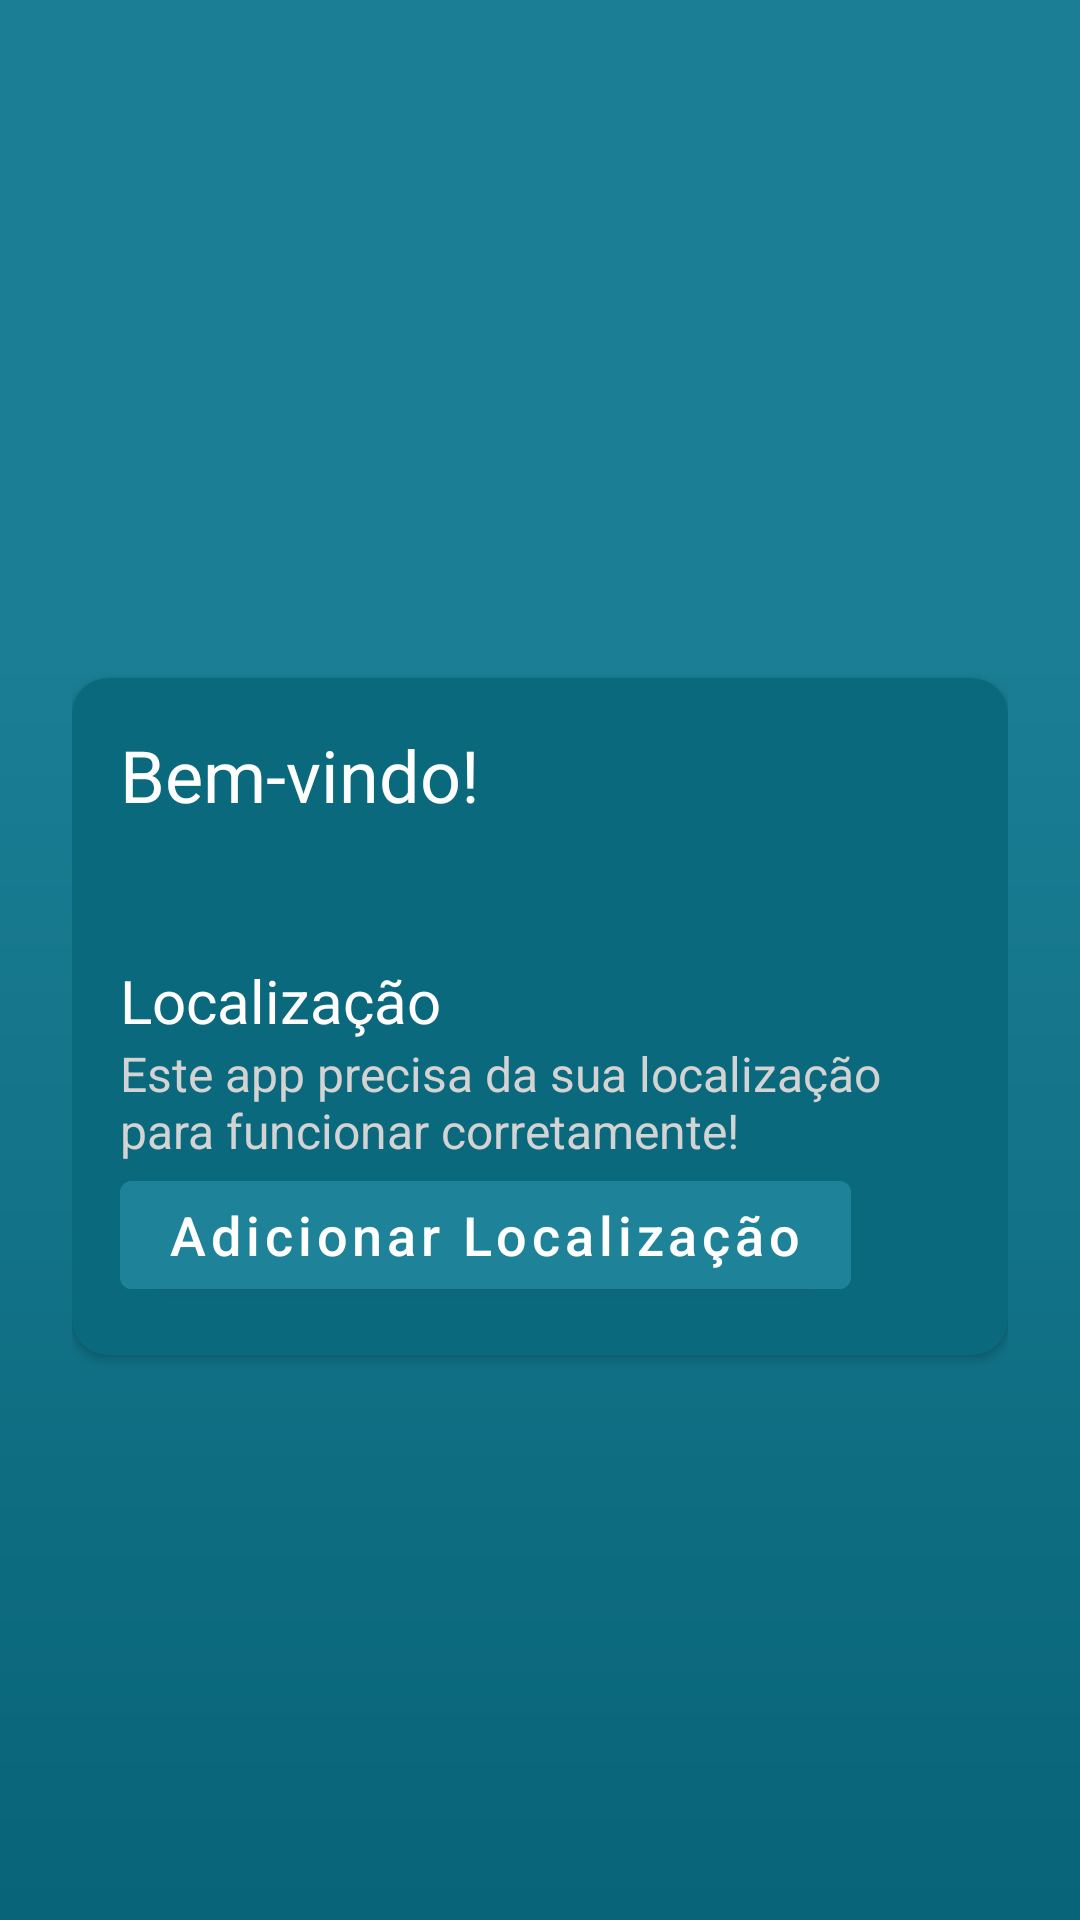

Here is an Android app screen rendered from its layout file. Give the layout XML and the strings, colors and styles it references.
<!-- AndroidManifest.xml: application theme Theme.Owlx -->
<!-- res/layout/activity_user_page.xml -->
<?xml version="1.0" encoding="utf-8"?>
<LinearLayout xmlns:android="http://schemas.android.com/apk/res/android"
    xmlns:tools="http://schemas.android.com/tools"
    xmlns:app="http://schemas.android.com/apk/res-auto"
    android:layout_width="match_parent"
    android:layout_height="match_parent"
    android:orientation="vertical"
    android:gravity="center"
    android:background="@drawable/bg_start_menus">

    <LinearLayout
        android:layout_width="match_parent"
        android:layout_height="match_parent"
        android:padding="24dp"
        android:orientation="vertical">

        <Button
            android:id="@+id/back_btn"
            android:layout_width="58dp"
            android:layout_height="wrap_content"
            android:layout_marginBottom="154dp"
            android:background="@drawable/invisible_button"
            android:drawableLeft="@drawable/baseline_arrow_back_24"
            android:drawableTint="@color/white"/>

        <androidx.cardview.widget.CardView
            android:layout_width="match_parent"
            android:layout_height="wrap_content"
            app:cardCornerRadius="12dp"
            android:backgroundTint="@color/dark_cyan">

            <LinearLayout
                android:layout_width="match_parent"
                android:layout_height="wrap_content"
                android:padding="16dp"
                android:orientation="vertical">

                <LinearLayout
                    android:layout_width="match_parent"
                    android:layout_height="wrap_content"
                    android:orientation="vertical">

                    <TextView
                        android:id="@+id/tv_greetings"
                        android:layout_width="match_parent"
                        android:layout_height="wrap_content"
                        android:text="@string/bem_vindo"
                        android:textSize="24sp"
                        android:textColor="@color/white"/>

                    <TextView
                        android:id="@+id/tv_email"
                        android:layout_width="wrap_content"
                        android:layout_height="wrap_content"
                        android:textSize="16sp"
                        android:textColor="@color/light_grey"/>

                </LinearLayout>

                <LinearLayout
                    android:layout_width="match_parent"
                    android:layout_height="wrap_content"
                    android:orientation="vertical"
                    android:layout_marginTop="24dp">

                    <TextView
                        android:layout_width="wrap_content"
                        android:layout_height="wrap_content"
                        android:text="Localização"
                        android:textSize="20dp"
                        android:textColor="@color/white"/>

                    <TextView
                        android:id="@+id/location_warning"
                        android:layout_width="wrap_content"
                        android:layout_height="wrap_content"
                        android:text="@string/needs"
                        android:textSize="16dp"
                        android:textColor="@color/light_grey"/>

                    <Button
                        android:id="@+id/location_btn"
                        android:layout_width="wrap_content"
                        android:layout_height="wrap_content"
                        android:backgroundTint="@color/light_cyan"
                        android:text="Adicionar Localização"
                        android:textAllCaps="false"
                        android:textSize="18sp"
                        android:textColor="@color/white"/>

                </LinearLayout>

            </LinearLayout>

        </androidx.cardview.widget.CardView>

    </LinearLayout>

</LinearLayout>
<!-- resources referenced by this layout -->
<resources>
  <color name="dark_cyan">#0B697D</color>
  <color name="light_cyan">#1E8399</color>
  <color name="light_grey">#D3D3D3</color>
  <color name="white">#FFFFFFFF</color>
  <!-- drawable bg_start_menus (drawable) -->
  <vector xmlns:android="http://schemas.android.com/apk/res/android"
      xmlns:aapt="http://schemas.android.com/aapt"
      android:width="360dp"
      android:height="640dp"
      android:viewportWidth="360"
      android:viewportHeight="640">
    <path
        android:pathData="M0,0h360v640h-360z">
      <aapt:attr name="android:fillColor">
        <gradient 
            android:startX="180"
            android:startY="0"
            android:endX="180"
            android:endY="640"
            android:type="linear">
          <item android:offset="0.34" android:color="#FF1B7E94"/>
          <item android:offset="1" android:color="#FF086478"/>
        </gradient>
      </aapt:attr>
    </path>
  </vector>
  <string name="bem_vindo">Bem-vindo!</string>
  <string name="needs">Este app precisa da sua localização para funcionar corretamente!</string>
  <style name="Theme.Owlx" parent="Theme.MaterialComponents.DayNight.DarkActionBar">
          
          <item name="colorPrimary">@color/purple_500</item>
          <item name="colorPrimaryVariant">@color/purple_700</item>
          <item name="colorOnPrimary">@color/white</item>
          
          <item name="colorSecondary">@color/teal_200</item>
          <item name="colorSecondaryVariant">@color/teal_700</item>
          <item name="colorOnSecondary">@color/black</item>
          
          <item name="android:statusBarColor">?attr/colorPrimaryVariant</item>
          
          <item name="android:forceDarkAllowed" tools:targetApi="q">false</item>
      </style>
  <color name="purple_500">#FF6200EE</color>
  <color name="purple_700">#FF3700B3</color>
  <color name="teal_200">#FF03DAC5</color>
  <color name="teal_700">#FF018786</color>
  <color name="black">#FF000000</color>
</resources>
